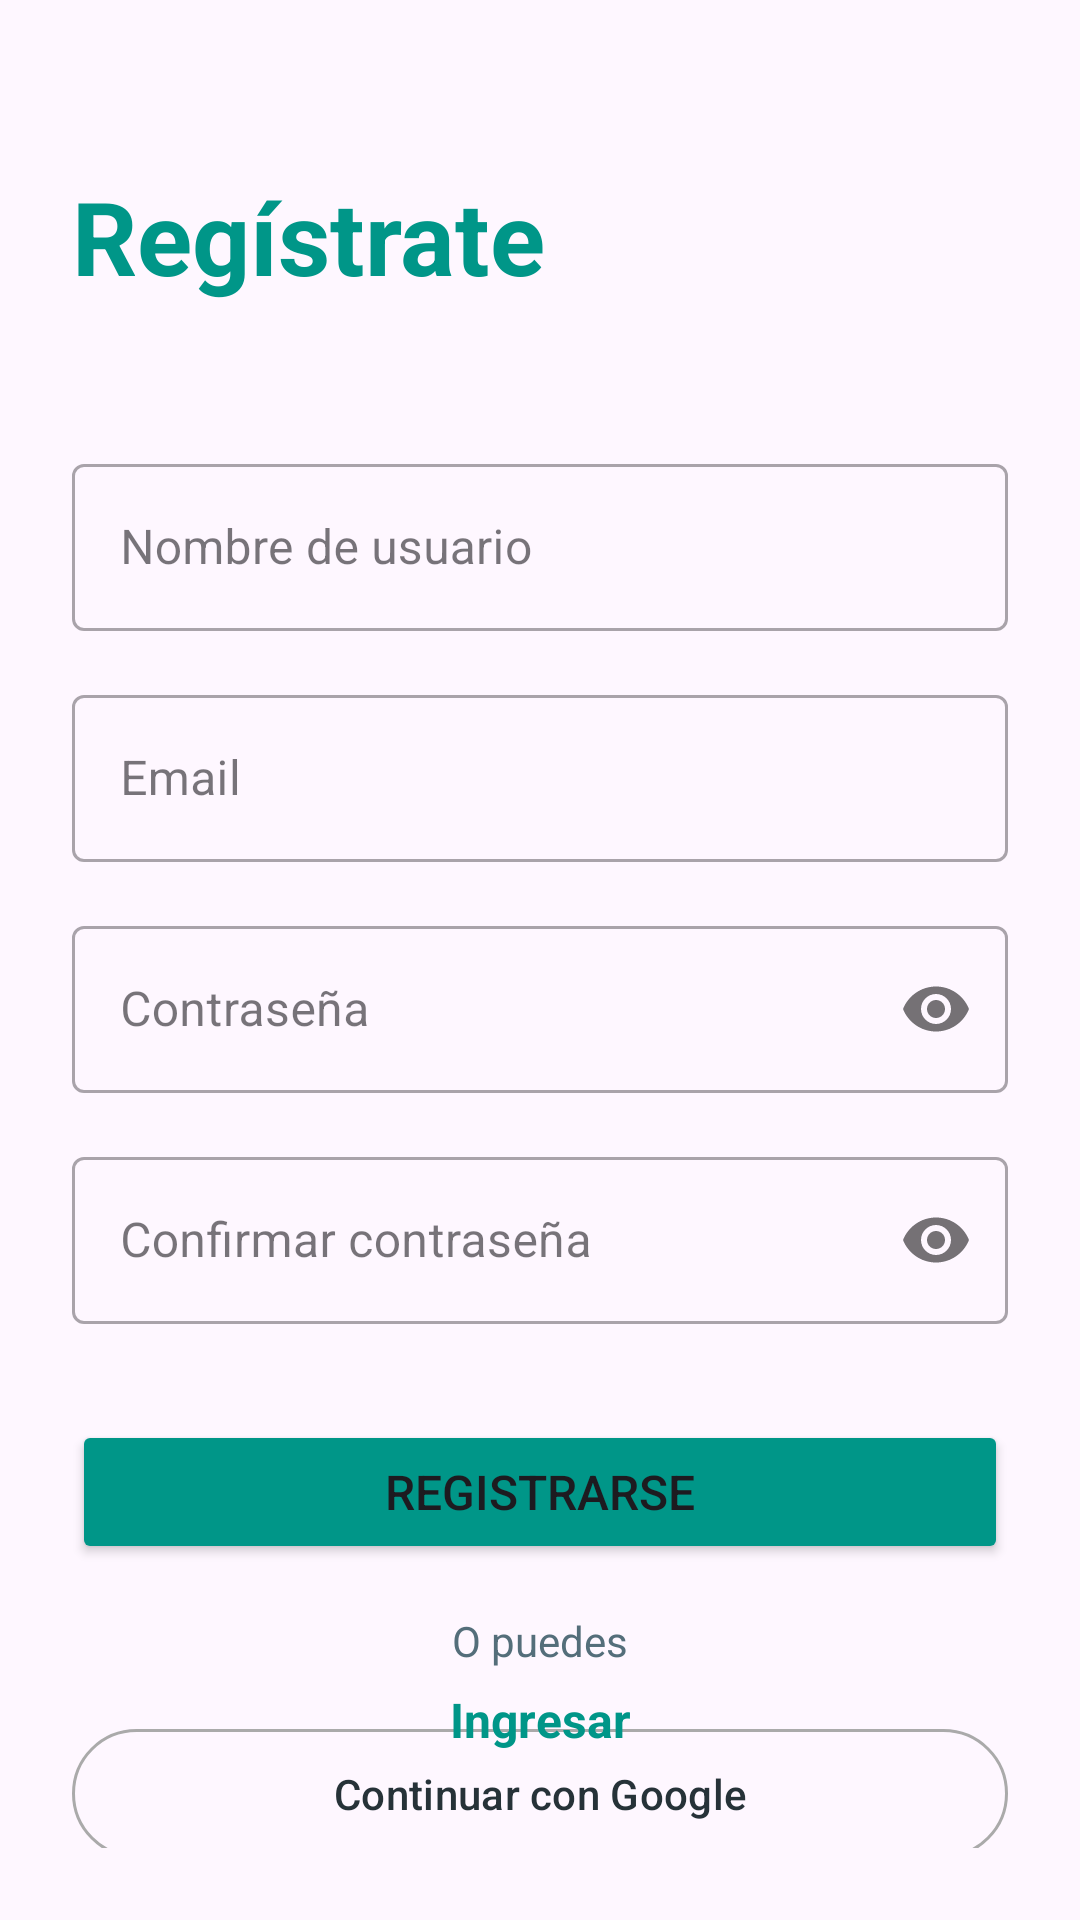

Here is an Android app screen rendered from its layout file. Give the layout XML and the strings, colors and styles it references.
<!-- AndroidManifest.xml: application theme Theme.VitaReminder -->
<!-- res/layout/activity_register.xml -->
<?xml version="1.0" encoding="utf-8"?>
<androidx.constraintlayout.widget.ConstraintLayout xmlns:android="http://schemas.android.com/apk/res/android"
    xmlns:app="http://schemas.android.com/apk/res-auto"
    xmlns:tools="http://schemas.android.com/tools"
    android:id="@+id/main"
    android:layout_width="match_parent"
    android:layout_height="match_parent"
    android:padding="24dp"
    tools:context=".view.RegisterActivity">

    <TextView
        android:id="@+id/titleTextView"
        android:layout_width="wrap_content"
        android:layout_height="wrap_content"
        android:layout_marginTop="32dp"
        android:text="@string/registrate_titulo"
        android:textColor="@color/colorPrimary"
        android:textSize="34sp"
        android:textStyle="bold"
        app:layout_constraintStart_toStartOf="parent"
        app:layout_constraintTop_toTopOf="parent" />

    
    <com.google.android.material.textfield.TextInputLayout
        android:id="@+id/usernameInputLayout"
        style="@style/Widget.MaterialComponents.TextInputLayout.OutlinedBox"
        android:layout_width="0dp"
        android:layout_height="wrap_content"
        android:layout_marginTop="48dp"
        app:layout_constraintEnd_toEndOf="parent"
        app:layout_constraintStart_toStartOf="parent"
        app:layout_constraintTop_toBottomOf="@id/titleTextView">

        <com.google.android.material.textfield.TextInputEditText
            android:layout_width="match_parent"
            android:layout_height="wrap_content"
            android:hint="@string/nombre_de_usuario"
            android:inputType="textPersonName" />
    </com.google.android.material.textfield.TextInputLayout>

    
    <com.google.android.material.textfield.TextInputLayout
        android:id="@+id/emailInputLayout"
        style="@style/Widget.MaterialComponents.TextInputLayout.OutlinedBox"
        android:layout_width="0dp"
        android:layout_height="wrap_content"
        android:layout_marginTop="16dp"
        app:layout_constraintEnd_toEndOf="parent"
        app:layout_constraintStart_toStartOf="parent"
        app:layout_constraintTop_toBottomOf="@id/usernameInputLayout">

        <com.google.android.material.textfield.TextInputEditText
            android:layout_width="match_parent"
            android:layout_height="wrap_content"
            android:hint="@string/email"
            android:inputType="textEmailAddress" />
    </com.google.android.material.textfield.TextInputLayout>

    
    <com.google.android.material.textfield.TextInputLayout
        android:id="@+id/passwordInputLayout"
        style="@style/Widget.MaterialComponents.TextInputLayout.OutlinedBox"
        android:layout_width="0dp"
        android:layout_height="wrap_content"
        android:layout_marginTop="16dp"
        app:layout_constraintEnd_toEndOf="parent"
        app:layout_constraintStart_toStartOf="parent"
        app:layout_constraintTop_toBottomOf="@id/emailInputLayout"
        app:passwordToggleEnabled="true">

        <com.google.android.material.textfield.TextInputEditText
            android:layout_width="match_parent"
            android:layout_height="wrap_content"
            android:hint="@string/contrasena"
            android:inputType="textPassword" />
    </com.google.android.material.textfield.TextInputLayout>

    
    <com.google.android.material.textfield.TextInputLayout
        android:id="@+id/confirmPasswordInputLayout"
        style="@style/Widget.MaterialComponents.TextInputLayout.OutlinedBox"
        android:layout_width="0dp"
        android:layout_height="wrap_content"
        android:layout_marginTop="16dp"
        app:layout_constraintEnd_toEndOf="parent"
        app:layout_constraintStart_toStartOf="parent"
        app:layout_constraintTop_toBottomOf="@id/passwordInputLayout"
        app:passwordToggleEnabled="true">

        <com.google.android.material.textfield.TextInputEditText
            android:layout_width="match_parent"
            android:layout_height="wrap_content"
            android:hint="@string/confirmar_contrasena"
            android:inputType="textPassword" />
    </com.google.android.material.textfield.TextInputLayout>

    <Button
        android:id="@+id/registerButton"
        android:layout_width="0dp"
        android:layout_height="wrap_content"
        android:layout_marginTop="32dp"
        android:padding="12dp"
        android:text="@string/registrarse"
        android:textSize="16sp"
        android:backgroundTint="@color/colorPrimary"
        app:layout_constraintEnd_toEndOf="parent"
        app:layout_constraintStart_toStartOf="parent"
        app:layout_constraintTop_toBottomOf="@id/confirmPasswordInputLayout" />

    <TextView
        android:id="@+id/orTextView"
        android:layout_width="wrap_content"
        android:layout_height="wrap_content"
        android:layout_marginTop="16dp"
        android:text="@string/o_puedes"
        android:textColor="@color/textColorSecondary"
        app:layout_constraintEnd_toEndOf="parent"
        app:layout_constraintStart_toStartOf="parent"
        app:layout_constraintTop_toBottomOf="@+id/registerButton" />

    <com.google.android.material.button.MaterialButton
        android:id="@+id/googleSignInButton"
        style="?attr/materialButtonOutlinedStyle"
        android:layout_width="0dp"
        android:layout_height="wrap_content"
        android:layout_marginTop="16dp"
        android:padding="12dp"
        android:text="@string/continuar_con_google"
        android:textColor="@color/textColorPrimary"
        app:icon="@drawable/google"
        app:iconGravity="textStart"
        app:iconPadding="16dp"
        app:layout_constraintEnd_toEndOf="parent"
        app:layout_constraintStart_toStartOf="parent"
        app:layout_constraintTop_toBottomOf="@+id/orTextView"
        app:strokeColor="@android:color/darker_gray" />

    <TextView
        android:id="@+id/loginTextView"
        android:layout_width="wrap_content"
        android:layout_height="wrap_content"
        android:layout_marginBottom="32dp"
        android:text="@string/ingresar_link"
        android:textColor="@color/colorPrimary"
        android:textSize="16sp"
        android:textStyle="bold"
        app:layout_constraintBottom_toBottomOf="parent"
        app:layout_constraintEnd_toEndOf="parent"
        app:layout_constraintStart_toStartOf="parent" />

</androidx.constraintlayout.widget.ConstraintLayout>
<!-- resources referenced by this layout -->
<resources>
  <color name="colorPrimary">#009688</color>
  <color name="textColorPrimary">#263238</color>
  <color name="textColorSecondary">#546E7A</color>
  <string name="confirmar_contrasena">Confirmar contraseña</string>
  <string name="continuar_con_google">Continuar con Google</string>
  <string name="contrasena">Contraseña</string>
  <string name="email">Email</string>
  <string name="ingresar_link">Ingresar</string>
  <string name="nombre_de_usuario">Nombre de usuario</string>
  <string name="o_puedes">O puedes</string>
  <string name="registrarse">Registrarse</string>
  <string name="registrate_titulo">Regístrate</string>
  <style name="Theme.VitaReminder" parent="Base.Theme.VitaReminder" />
  <style name="Base.Theme.VitaReminder" parent="Theme.Material3.DayNight.NoActionBar">
          
          
      </style>
</resources>
